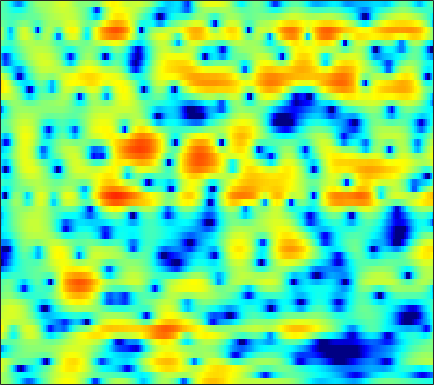

Data behind this chart, as committed beside it:
1.3719, 1.1387, 0.68354, 0.10179, -0.42441, -1.2873, -2.3203, -3.2096, -4.5701, -6.1718, -7.9883, -9.4129, -10.948, -11.226, -10.492, -8.7816, -6.8997, -5.5892, -4.0113, -2.5991, -1.33, -0.46042, 0.58611, 1.5081
1.718, 1.211, 0.4585, -0.3623, -1.012, -1.902, -2.777, -3.389, -4.115, -4.67, -5.027, -5.143, -5.101, -4.86, -4.561, -4.042, -3.421, -2.909, -2.186, -1.438, -0.6875, -0.1325, 0.5906, 1.277
3.631, 2.746, 1.375, -0.2498, -1.684, -3.998, -7.003, -9.992, -15.91, -22.33, -15.68, -12.05, -9.031, -7.096, -6.04, -4.977, -4.173, -3.672, -3.074, -2.48, -1.814, -1.237, -0.3736, 0.5713
3.348, 2.846, 2.175, 1.505, 1.006, 0.3574, -0.2461, -0.64, -1.08, -1.397, -1.58, -1.666, -1.777, -1.958, -2.192, -2.703, -3.549, -4.501, -6.432, -9.603, -15.61, -20.72, -12.06, -6.435
-5.09, -4.587, -3.717, -2.871, -2.312, -1.682, -1.184, -0.881, -0.5688, -0.3541, -0.2052, -0.1358, -0.1023, -0.1261, -0.1902, -0.3318, -0.5292, -0.7053, -0.9479, -1.128, -1.161, -1.056, -0.7114, -0.1695
-9.448, -7.891, -6.002, -4.503, -3.6, -2.626, -1.859, -1.39, -0.8749, -0.47, -0.1441, 0.051, 0.2397, 0.364, 0.4118, 0.4279, 0.4204, 0.4063, 0.3959, 0.3982, 0.4251, 0.4736, 0.587, 0.7559
-1.144, -1.301, -1.415, -1.436, -1.398, -1.254, -1.026, -0.791, -0.4037, 0.0004369, 0.3909, 0.638, 0.8778, 1.028, 1.066, 1.019, 0.872, 0.7019, 0.4255, 0.1152, -0.2026, -0.4026, -0.6007, -0.6685
3.431, 2.481, 0.9396, -0.9297, -2.482, -4.244, -4.515, -3.518, -1.597, 0.1582, 1.5, 2.228, 2.862, 3.153, 3.158, 2.885, 2.288, 1.63, 0.479, -0.9932, -2.69, -4.005, -5.411, -5.921
5.046, 4.158, 2.682, 0.8601, -0.6337, -2.295, -2.603, -1.778, -0.137, 1.363, 2.468, 3.021, 3.427, 3.463, 3.247, 2.663, 1.701, 0.7131, -1.03, -3.32, -6.352, -9.249, -13.34, -13.94
3.571, 3.443, 3.19, 2.877, 2.651, 2.417, 2.275, 2.231, 2.237, 2.239, 2.182, 2.063, 1.783, 1.3, 0.8194, 0.01843, -0.9252, -1.722, -2.895, -4.147, -5.393, -6.23, -7.15, -7.905
2.432, 2.786, 3.113, 3.292, 3.342, 3.33, 3.238, 3.123, 2.888, 2.551, 2.107, 1.684, 0.997, 0.1456, -0.6012, -1.744, -3.02, -4.027, -5.383, -6.53, -7.293, -7.534, -7.492, -7.201
2, 2.472, 2.936, 3.244, 3.369, 3.408, 3.317, 3.169, 2.861, 2.425, 1.856, 1.336, 0.4879, -0.5468, -1.484, -3.061, -5.083, -7.032, -10.52, -16.34, -25.73, -18.19, -11.92, -8.381
1.181, 1.545, 1.896, 2.101, 2.162, 2.118, 1.938, 1.728, 1.36, 0.9255, 0.4265, 0.009176, -0.6148, -1.302, -1.887, -2.773, -3.798, -4.63, -5.749, -6.614, -6.844, -6.467, -5.413, -4.021
-0.4997, -0.09147, 0.2636, 0.3768, 0.3087, 0.02077, -0.4776, -0.9736, -1.714, -2.46, -3.05, -3.314, -3.42, -3.36, -3.25, -3.078, -2.994, -2.975, -2.959, -2.863, -2.645, -2.373, -1.826, -1.037
-1.545, -0.9267, -0.435, -0.3338, -0.5233, -1.144, -2.251, -3.469, -5.809, -9.241, -13.48, -13.96, -10.12, -6.867, -5.194, -3.705, -2.823, -2.468, -2.305, -2.438, -2.74, -2.955, -2.93, -2.266
-1.871, -1.364, -0.9266, -0.7479, -0.8074, -1.175, -1.894, -2.677, -4.025, -5.556, -6.712, -6.755, -5.701, -4.201, -3.156, -2.157, -1.606, -1.496, -1.812, -2.79, -4.679, -7.123, -13.99, -20.12
-4.957, -4.568, -4.066, -3.62, -3.33, -3.04, -2.876, -2.819, -2.795, -2.784, -2.696, -2.552, -2.252, -1.904, -1.635, -1.325, -1.114, -1.069, -1.175, -1.433, -1.815, -2.088, -2.211, -1.733
-10.82, -10.06, -8.803, -7.564, -6.698, -5.652, -4.759, -4.191, -3.535, -3.017, -2.571, -2.305, -1.98, -1.697, -1.535, -1.311, -1.095, -0.9406, -0.7115, -0.4279, -0.1022, 0.192, 0.6773, 1.25
-20.96, -16.95, -13.51, -10.92, -9.341, -7.546, -6.024, -5.051, -3.983, -3.145, -2.545, -2.24, -2.022, -1.96, -1.978, -2.048, -2.056, -1.921, -1.515, -0.8687, -0.04577, 0.6239, 1.507, 2.317
-16.09, -15.64, -14.49, -12.69, -10.98, -8.625, -6.466, -5.075, -3.576, -2.468, -1.81, -1.577, -1.688, -2.3, -3.105, -4.744, -6.837, -8.008, -7.189, -4.443, -1.742, -0.07578, 1.675, 2.988
-15.56, -19.09, -32.33, -21.42, -14.97, -9.996, -6.653, -4.79, -2.92, -1.635, -0.8554, -0.5907, -0.6459, -1.256, -2.113, -3.819, -6.12, -7.541, -6.793, -3.934, -1.212, 0.4061, 2.048, 3.22
-9.672, -10.02, -9.917, -9.065, -7.961, -6.202, -4.46, -3.273, -1.921, -0.8725, -0.1025, 0.2762, 0.5524, 0.6022, 0.513, 0.3275, 0.1461, 0.1294, 0.3179, 0.7314, 1.279, 1.679, 2.13, 2.437
-6.379, -6.035, -5.455, -4.703, -4.056, -3.114, -2.144, -1.434, -0.5653, 0.1985, 0.8302, 1.208, 1.579, 1.841, 1.964, 2.047, 2.088, 2.096, 2.076, 2.031, 1.924, 1.789, 1.502, 1.059
-5.676, -5.02, -4.156, -3.278, -2.617, -1.759, -0.9344, -0.3571, 0.3525, 0.9811, 1.504, 1.837, 2.202, 2.455, 2.59, 2.687, 2.7, 2.642, 2.483, 2.212, 1.808, 1.41, 0.7128, -0.2159
-6.606, -5.596, -4.312, -3.165, -2.378, -1.43, -0.5982, -0.04053, 0.6194, 1.183, 1.647, 1.944, 2.269, 2.497, 2.619, 2.707, 2.685, 2.602, 2.396, 2.056, 1.583, 1.13, 0.3656, -0.5766
-7.825, -6.292, -4.614, -3.239, -2.377, -1.385, -0.5734, -0.05853, 0.5077, 0.958, 1.331, 1.563, 1.815, 2.052, 2.186, 2.316, 2.355, 2.326, 2.168, 1.869, 1.44, 1.024, 0.3879, -0.3431
-5.901, -4.827, -3.618, -2.531, -1.793, -0.9482, -0.2664, 0.1041, 0.4177, 0.5534, 0.5747, 0.5776, 0.6723, 0.932, 1.223, 1.65, 2.042, 2.211, 2.226, 1.99, 1.468, 0.9332, 0.1108, -0.7103
-3.161, -3.421, -3.132, -2.228, -1.327, -0.1919, 0.6307, 0.9445, 0.8885, 0.2213, -1.148, -2.49, -3.878, -3.27, -1.604, 0.6254, 2.252, 3.002, 3.449, 3.247, 2.4, 1.296, -0.9648, -4.108
-7.111, -13.16, -19.54, -8.386, -4.727, -1.816, -0.1941, 0.4135, 0.5151, -0.205, -1.938, -3.955, -6.83, -5.755, -2.946, 0.1766, 2.219, 3.137, 3.749, 3.679, 3.008, 2.069, 0.2234, -2.211
-4.052, -5.124, -5.557, -4.905, -4, -2.774, -1.746, -1.173, -0.6931, -0.5169, -0.4642, -0.5364, -0.4526, -0.1319, 0.3178, 1.002, 1.583, 1.909, 2.121, 2.061, 1.729, 1.358, 0.7892, 0.2892
-2.483, -2.998, -3.338, -3.266, -2.986, -2.395, -1.695, -1.158, -0.4926, 0.06939, 0.5168, 0.8129, 1.131, 1.433, 1.607, 1.777, 1.85, 1.849, 1.7, 1.429, 1.028, 0.6747, 0.1731, -0.2933
-3.919, -4.751, -5.35, -5.044, -4.349, -3.083, -1.742, -0.8136, 0.2756, 1.18, 1.857, 2.281, 2.672, 2.901, 2.959, 2.912, 2.743, 2.501, 2.059, 1.459, 0.7305, 0.06668, -0.9443, -2.102
-8.214, -12.27, -21.7, -13.64, -8.754, -4.708, -1.981, -0.422, 1.163, 2.333, 3.182, 3.609, 3.953, 4.032, 3.958, 3.694, 3.253, 2.79, 2.086, 1.235, 0.2066, -0.722, -2.298, -4.478
-5.999, -6.812, -7.225, -6.24, -4.829, -2.696, -0.7737, 0.4733, 1.835, 2.858, 3.561, 3.846, 3.968, 3.782, 3.455, 2.763, 1.812, 1.039, -0.05875, -1.061, -1.929, -2.429, -3.121, -3.906
-5.264, -4.787, -3.986, -2.994, -2.111, -0.8306, 0.4724, 1.369, 2.421, 3.217, 3.689, 3.837, 3.688, 3.155, 2.444, 1.058, -0.8748, -2.749, -5.726, -8.404, -8.483, -7.193, -5.265, -3.803
-6.982, -6.414, -5.608, -4.46, -3.334, -1.671, -0.0006599, 1.135, 2.388, 3.286, 3.809, 3.952, 3.764, 3.117, 2.304, 0.7746, -1.412, -3.56, -7.282, -11.1, -10.75, -8.37, -5.603, -3.57
-8.855, -10.93, -15.09, -13.56, -9.149, -4.634, -1.48, 0.2689, 2.002, 3.183, 3.884, 4.107, 4.057, 3.594, 3.018, 1.922, 0.5432, -0.5954, -2.133, -3.396, -4.081, -4.238, -3.902, -3.155
-5.284, -6.425, -7.527, -6.828, -5.166, -2.603, -0.3261, 1.071, 2.514, 3.532, 4.152, 4.369, 4.346, 3.993, 3.506, 2.559, 1.312, 0.1397, -1.662, -3.771, -6.102, -7.636, -8.34, -7.018
-1.805, -1.889, -1.732, -1.247, -0.6893, 0.2448, 1.225, 1.93, 2.74, 3.347, 3.726, 3.849, 3.775, 3.432, 2.978, 2.127, 0.9234, -0.2196, -2.187, -4.865, -8.619, -12.54, -15.39, -10.76
-2.083, -1.852, -1.368, -0.7558, -0.2414, 0.4728, 1.155, 1.616, 2.146, 2.536, 2.769, 2.835, 2.762, 2.507, 2.192, 1.611, 0.8333, 0.15, -0.92, -2.073, -3.159, -3.809, -4.193, -3.997
-5.248, -4.413, -3.171, -1.979, -1.176, -0.2647, 0.4774, 0.9254, 1.381, 1.69, 1.864, 1.911, 1.878, 1.74, 1.583, 1.289, 0.9319, 0.6197, 0.187, -0.2326, -0.6078, -0.8106, -0.9866, -1.031
-11.41, -7.78, -4.703, -2.676, -1.586, -0.5306, 0.1896, 0.5608, 0.8642, 1.007, 1.032, 0.9981, 0.9171, 0.8213, 0.7506, 0.6701, 0.6042, 0.5502, 0.4909, 0.428, 0.374, 0.3489, 0.3286, 0.3298
-4.043, -3.013, -1.66, -0.5863, -0.001933, 0.511, 0.7386, 0.7432, 0.575, 0.2394, -0.1995, -0.5361, -0.9242, -1.131, -1.146, -0.966, -0.6657, -0.3972, -0.08391, 0.1578, 0.3353, 0.416, 0.5203, 0.6278
2.605, 2.558, 2.517, 2.429, 2.293, 1.97, 1.453, 0.9192, -0.0007133, -1.203, -2.704, -4.014, -5.763, -6.726, -6.399, -4.994, -3.411, -2.42, -1.494, -0.9664, -0.7902, -0.8125, -0.9137, -0.8989
5.753, 5.307, 4.647, 3.888, 3.242, 2.256, 1.136, 0.2041, -1.215, -2.913, -5.098, -7.406, -12.09, -19.65, -15.15, -8.712, -5.187, -3.602, -2.376, -2.039, -2.552, -3.486, -5.578, -7.947
5.985, 5.27, 4.196, 2.95, 1.881, 0.2863, -1.467, -2.79, -4.341, -5.364, -5.922, -6.064, -6.066, -5.657, -4.955, -3.708, -2.42, -1.662, -1.047, -1.048, -1.734, -2.806, -5.022, -7.539
3.631, 2.736, 1.418, -0.09964, -1.434, -3.635, -6.657, -9.868, -16.42, -17.06, -10.95, -8, -5.403, -3.513, -2.387, -1.16, -0.1904, 0.3702, 0.8462, 1.045, 0.9769, 0.7936, 0.5116, 0.347
-0.6282, -1.704, -2.991, -4.052, -4.771, -5.825, -7.128, -8.255, -9.418, -9.097, -7.315, -5.67, -3.62, -1.922, -0.8811, 0.2715, 1.153, 1.668, 2.155, 2.459, 2.594, 2.621, 2.57, 2.466
-6.998, -9.759, -12.07, -10.74, -9.083, -7.339, -6.143, -5.493, -4.684, -3.808, -2.817, -2.007, -0.9128, 0.1055, 0.786, 1.579, 2.215, 2.6, 2.968, 3.182, 3.256, 3.235, 3.08, 2.804
-8.137, -10.93, -13.23, -11.21, -9.059, -6.714, -4.96, -3.911, -2.743, -1.752, -0.8379, -0.2073, 0.5601, 1.232, 1.679, 2.18, 2.575, 2.784, 2.984, 3.06, 3.012, 2.888, 2.615, 2.201
-3.459, -4.177, -4.768, -4.811, -4.52, -3.833, -2.991, -2.305, -1.414, -0.5848, 0.144, 0.5991, 1.115, 1.523, 1.766, 2.004, 2.168, 2.241, 2.285, 2.258, 2.131, 1.947, 1.599, 1.114
-0.777, -1.431, -2.189, -2.724, -2.846, -2.605, -1.941, -1.278, -0.3409, 0.5126, 1.157, 1.499, 1.75, 1.795, 1.714, 1.537, 1.369, 1.325, 1.32, 1.361, 1.325, 1.192, 0.772, 0.08408
1.389, 0.2062, -1.89, -4.471, -6.08, -5.658, -3.025, -1.101, 0.8951, 2.243, 3.032, 3.299, 3.175, 2.516, 1.681, 0.2291, -1.149, -1.553, -0.8949, 0.3147, 1.25, 1.561, 1.317, 0.206
1.506, 0.3551, -1.931, -5.251, -7.807, -7.164, -3.482, -1.233, 0.9174, 2.265, 2.959, 3.057, 2.639, 1.472, -0.03361, -3.421, -10.01, -15.68, -6.834, -2.061, 0.4055, 1.358, 1.812, 1.428
-0.5851, -0.9336, -1.56, -2.155, -2.423, -2.387, -1.921, -1.427, -0.731, -0.1567, 0.1823, 0.2365, 0.05845, -0.4151, -0.9456, -1.744, -2.374, -2.483, -1.977, -1.047, -0.09454, 0.4772, 1.004, 1.258
-1.547, -1.654, -1.895, -2.157, -2.334, -2.479, -2.508, -2.432, -2.255, -2.014, -1.748, -1.539, -1.316, -1.156, -1.071, -0.9593, -0.8064, -0.6483, -0.333, 0.06386, 0.4838, 0.8039, 1.166, 1.477
-1.601, -1.847, -2.271, -2.792, -3.211, -3.765, -4.239, -4.472, -4.545, -4.293, -3.749, -3.214, -2.458, -1.74, -1.251, -0.6964, -0.2245, 0.0881, 0.4403, 0.7571, 1.052, 1.266, 1.546, 1.825
-1.116, -1.622, -2.457, -3.504, -4.433, -5.899, -7.583, -8.876, -9.887, -9.165, -7.165, -5.562, -3.627, -2.071, -1.144, -0.206, 0.4389, 0.769, 1.031, 1.158, 1.237, 1.298, 1.481, 1.772
